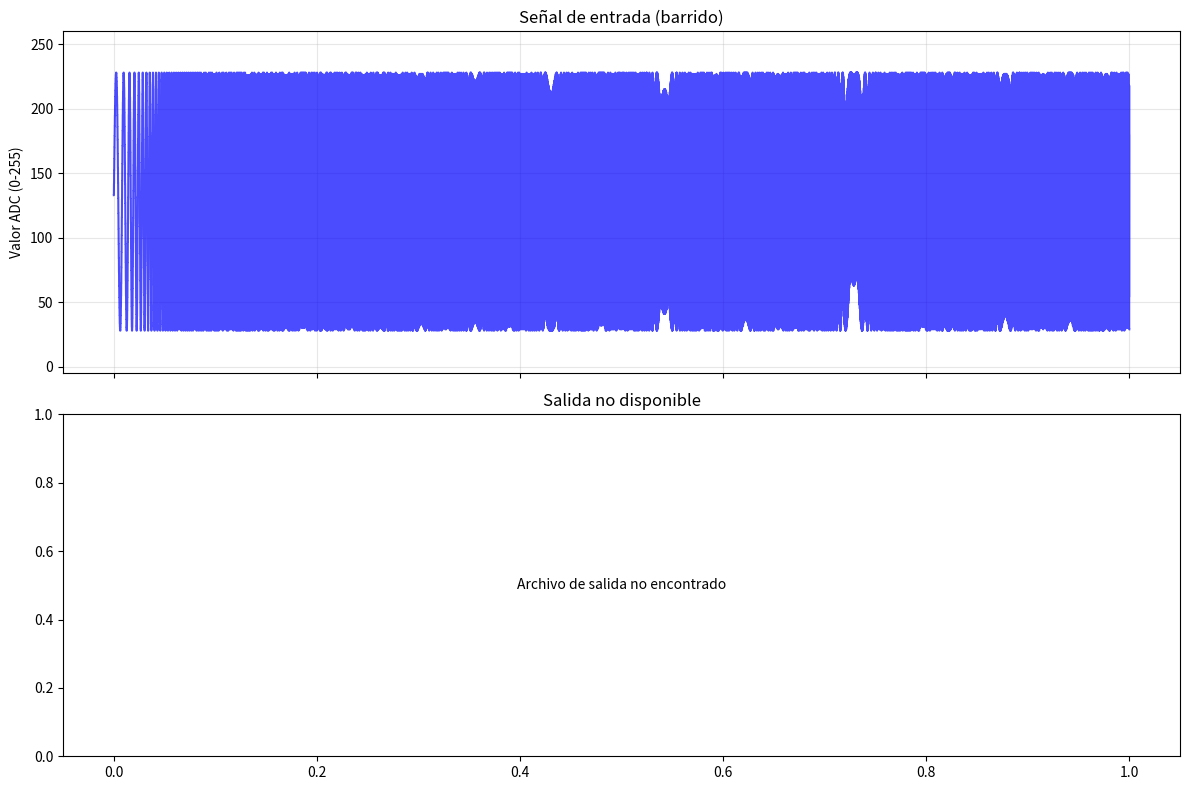

Reproduce this figure in Python.
#!/usr/bin/env python3
# -*- coding: utf-8 -*-

"""
Herramienta completa para diseño y prueba de filtros FIR en SystemVerilog.

- Calcula y muestra coeficientes para filtros pasa bajos (LPF), pasa altos (HPF)
  y pasa banda (BPF) con ventana de Hamming (u otras).
- Genera señales de prueba (barrido en frecuencia o suma de armónicos) con
  offset y cuantificación de 8 bits (0-255).
- Guarda la señal en formato binario (entrada.txt) para simulación.
- Lee la salida del filtro (salida.txt) y grafica ambas señales para comparar.

Uso: python3 fir_tool.py
"""

import numpy as np
import matplotlib.pyplot as plt
import os

# =============================================================================
#  CONFIGURACIÓN DEL USUARIO (MODIFICA AQUÍ)
# =============================================================================

# --- Parámetros de simulación ---
FS = 13200.0           # Frecuencia de muestreo (Hz)
DURACION = 1         # Duración de la señal (segundos)
OFFSET = 128            # Offset para ADC de 8 bits (centro del rango)

# --- Parámetros del filtro FIR ---
N_COEF = 8              # Número de coeficientes (taps)
VENTANA = 'hamming'     # 'hamming', 'hanning', 'blackman', 'rectangular'

# Frecuencias de corte (Hz) - todas deben ser < FS/2 = 6600 Hz
FC_LP = 1000.0          # Corte para LPF
FC_HP = 2000.0          # Corte para HPF (independiente)
FC_LOW = 500.0         # Corte inferior para BPF
FC_HIGH = 3500.0        # Corte superior para BPF

# --- Parámetros de la señal de prueba ---
MODO_BARRIDO = True     # True: barrido 100 Hz - 6 kHz; False: armónicos
AMPLITUD_BARRIDO = 100  # Amplitud del barrido (si MODO_BARRIDO=True)
AMPLITUD_GLOBAL = 1.0   # Escala global (multiplica todas las amplitudes)

# Solo si MODO_BARRIDO = False:
COMPONENTES = [         # Lista de (frecuencia_Hz, amplitud)
    (5000, 100),
    (10000, 40),
    (15000, 25),
]
RUIDO_AMPLITUD = 0.0    # Amplitud del ruido blanco (0 = sin ruido)

# --- Nombres de archivos ---
ARCHIVO_ENTRADA = "entrada.txt"
ARCHIVO_SALIDA = "salida.txt"
GUARDAR_COEFICIENTES = True  # Guardar coeficientes en archivos .txt

# =============================================================================
#  FUNCIONES DE CÁLCULO DE COEFICIENTES
# =============================================================================

def ventana_aplicar(n, M, tipo='hamming'):
    """
    Devuelve el valor de la ventana para el índice n.
    Tipos soportados: 'hamming', 'hanning', 'blackman', 'rectangular'.
    """
    if M <= 1:
        return 1.0
    if tipo.lower() == 'hamming':
        return 0.54 - 0.46 * np.cos(2 * np.pi * n / (M - 1))
    elif tipo.lower() == 'hanning':
        return 0.5 - 0.5 * np.cos(2 * np.pi * n / (M - 1))
    elif tipo.lower() == 'blackman':
        return 0.42 - 0.5 * np.cos(2 * np.pi * n / (M - 1)) + 0.08 * np.cos(4 * np.pi * n / (M - 1))
    else:  # rectangular
        return 1.0

def sinc(x):
    """Función sinc normalizada: sinc(x) = sin(pi*x)/(pi*x), con sinc(0)=1."""
    if abs(x) < 1e-12:
        return 1.0
    return np.sin(np.pi * x) / (np.pi * x)

def calcular_coeficientes_fir_lp(M, fc, fs, ventana='hamming'):
    """
    Calcula los coeficientes de un filtro pasa bajos (LPF) mediante el método
    de ventana. La frecuencia de corte fc debe ser menor que fs/2.
    Los coeficientes se normalizan para que la ganancia en DC sea 1.
    """
    if fc >= fs/2:
        raise ValueError(f"La frecuencia de corte ({fc} Hz) debe ser menor que fs/2 ({fs/2} Hz).")
    fc_norm = fc / fs   # Frecuencia normalizada (0 a 0.5)
    n = np.arange(M)
    centro = (M - 1) / 2.0
    h = np.zeros(M)
    for i in range(M):
        x = 2 * fc_norm * (i - centro)
        h[i] = 2 * fc_norm * sinc(x)
        h[i] *= ventana_aplicar(i, M, ventana)
    # Normalizar para ganancia DC = 1
    h = h / np.sum(h)
    return h

def calcular_coeficientes_fir_hp(M, fc, fs, ventana='hamming'):
    """
    Calcula coeficientes de un pasa altos (HPF) mediante la transformación
    espectral: h_hp[n] = (-1)^n * h_lp(fs/2 - fc)[n].
    Esto produce un HPF con frecuencia de corte fc, independiente de FC_LP.
    """
    fc_complementaria = fs/2 - fc
    h_lp = calcular_coeficientes_fir_lp(M, fc_complementaria, fs, ventana)
    n = np.arange(M)
    h_hp = h_lp * (-1)**n
    return h_hp

def calcular_coeficientes_fir_bp(M, fc_low, fc_high, fs, ventana='hamming'):
    """
    Calcula coeficientes de un pasa banda (BPF) como resta de dos LPF:
    h_bp = h_lp(fc_high) - h_lp(fc_low).
    Asegura que fc_low < fc_high < fs/2.
    """
    if fc_low >= fc_high:
        raise ValueError("La frecuencia de corte inferior debe ser menor que la superior.")
    if fc_high >= fs/2:
        raise ValueError(f"La frecuencia de corte superior ({fc_high} Hz) debe ser menor que fs/2 ({fs/2} Hz).")
    h_lp_high = calcular_coeficientes_fir_lp(M, fc_high, fs, ventana)
    h_lp_low  = calcular_coeficientes_fir_lp(M, fc_low, fs, ventana)
    h_bp = h_lp_high - h_lp_low
    return h_bp

def coeficientes_a_q214(coefs):
    """
    Convierte coeficientes flotantes a enteros en formato Q2.14
    (escala = 2^14 = 16384) con saturación a 16 bits con signo.
    """
    escala = 2**14
    q = np.round(coefs * escala).astype(int)
    q = np.clip(q, -32768, 32767)
    return q

def imprimir_coeficientes_sv(coefs_q, tipo='LPF'):
    """Imprime los coeficientes en el formato SystemVerilog solicitado."""
    print(f"\n// Coeficientes FIR {tipo} en formato Q2.14 (escala 16384):")
    for i, val in enumerate(coefs_q):
        print(f"        cargar_coeficiente(3'd{i}, 16'sd{val});")
    print()

def guardar_coeficientes_archivo(nombre_archivo, coefs_q, tipo='LPF'):
    """Guarda los coeficientes en un archivo de texto en formato SystemVerilog."""
    with open(nombre_archivo, 'w') as f:
        f.write(f"// Coeficientes FIR {tipo} en formato Q2.14 (escala 16384)\n")
        for i, val in enumerate(coefs_q):
            f.write(f"cargar_coeficiente(3'd{i}, 16'sd{val});\n")

# =============================================================================
#  FUNCIONES DE GENERACIÓN DE SEÑAL
# =============================================================================

def generar_senal_barrido(fs, duracion, f_inicio, f_fin, amp, offset, ruido_amp):
    """
    Genera una señal de barrido lineal en frecuencia (chirp) desde f_inicio
    hasta f_fin, con offset y ruido opcional. Retorna (t, senal_entera).
    """
    N = int(fs * duracion)
    t = np.linspace(0, duracion, N, endpoint=False)
    f_inst = f_inicio + (f_fin - f_inicio) * t / duracion
    fase = 2 * np.pi * np.cumsum(f_inst) / fs
    senal = amp * np.sin(fase)
    if ruido_amp > 0:
        senal += np.random.uniform(-ruido_amp, ruido_amp, N)
    senal = senal + offset
    # Detectar saturación
    if np.any(senal < 0) or np.any(senal > 255):
        print("⚠️  Advertencia: la señal se satura (valores fuera de 0-255). Reduce la amplitud.")
    senal = np.clip(senal, 0, 255)
    senal = np.round(senal).astype(int)
    return t, senal

def generar_senal_armonica(componentes, fs, duracion, offset, ruido_amp, escala=1.0):
    """
    Genera una señal compuesta por la suma de senoides (armónicos) con offset
    y ruido. Cada componente es (frecuencia, amplitud).
    """
    N = int(fs * duracion)
    t = np.linspace(0, duracion, N, endpoint=False)
    senal = np.zeros(N)
    for freq, amp in componentes:
        senal += amp * np.sin(2 * np.pi * freq * t)
    senal *= escala
    if ruido_amp > 0:
        senal += np.random.uniform(-ruido_amp, ruido_amp, N)
    senal = senal + offset
    if np.any(senal < 0) or np.any(senal > 255):
        print("⚠️  Advertencia: la señal se satura. Reduce la amplitud.")
    senal = np.clip(senal, 0, 255)
    senal = np.round(senal).astype(int)
    return t, senal

def guardar_binario(archivo, senal):
    """Guarda un array de enteros (0-255) en formato binario de 8 bits."""
    with open(archivo, 'w') as f:
        for valor in senal:
            f.write(format(valor, '08b') + '\n')
    print(f"✅ Archivo '{archivo}' generado con {len(senal)} muestras.")

def leer_salida_binaria(archivo):
    """Lee un archivo de binarios de 8 bits y devuelve un array de enteros."""
    valores = []
    with open(archivo, 'r') as f:
        for linea in f:
            linea = linea.strip()
            if linea:
                try:
                    valores.append(int(linea, 2))
                except ValueError:
                    print(f"⚠️  Línea ignorada (no es binario): {linea}")
    return np.array(valores)

# =============================================================================
#  FUNCIONES DE VISUALIZACIÓN
# =============================================================================

def graficar_entrada_salida(t_ent, senal_ent, senal_sal, fs, titulo="Comparación"):
    """
    Grafica la señal de entrada y la de salida en dos subplots con el mismo eje X.
    """
    N_sal = len(senal_sal)
    if N_sal > 0:
        t_sal = np.linspace(0, N_sal / fs, N_sal, endpoint=False)
    else:
        t_sal = np.array([])

    fig, (ax1, ax2) = plt.subplots(2, 1, figsize=(12, 8), sharex=True)

    # Entrada
    ax1.step(t_ent, senal_ent, where='mid', color='blue', alpha=0.7, linewidth=1.5)
    ax1.set_ylabel('Valor ADC (0-255)')
    ax1.set_title('Señal de entrada' + (' (barrido)' if MODO_BARRIDO else ' (armónicos)'))
    ax1.grid(True, alpha=0.3)
    ax1.set_ylim(-5, 260)

    # Salida
    if N_sal > 0:
        ax2.step(t_sal, senal_sal, where='mid', color='red', alpha=0.7, linewidth=1.5)
        ax2.set_ylabel('Valor filtrado (0-255)')
        ax2.set_title('Señal de salida del FIR')
        ax2.grid(True, alpha=0.3)
        ax2.set_ylim(-5, 260)
        ax2.set_xlabel('Tiempo (s)')
    else:
        ax2.text(0.5, 0.5, 'Archivo de salida no encontrado', ha='center', va='center', transform=ax2.transAxes)
        ax2.set_title('Salida no disponible')

    plt.tight_layout()
    plt.show()

# =============================================================================
#  MAIN
# =============================================================================

def main():
    print("=" * 60)
    print("     HERRAMIENTA PARA FILTROS FIR Y SEÑALES DE PRUEBA")
    print("=" * 60)

    # ----- 1. Cálculo y presentación de coeficientes -----
    print("\n📊 Calculando coeficientes para LPF, HPF y BPF...")
    print(f"   Frecuencia de muestreo: {FS/1000:.1f} kHz")
    print(f"   Número de coeficientes: {N_COEF}")
    print(f"   Ventana: {VENTANA}")
    print(f"   LPF: fc = {FC_LP:.1f} Hz")
    print(f"   HPF: fc = {FC_HP:.1f} Hz")
    print(f"   BPF: fc_low = {FC_LOW:.1f} Hz, fc_high = {FC_HIGH:.1f} Hz")
    print()

    try:
        # LPF
        coefs_lp = calcular_coeficientes_fir_lp(N_COEF, FC_LP, FS, VENTANA)
        coefs_q_lp = coeficientes_a_q214(coefs_lp)
        imprimir_coeficientes_sv(coefs_q_lp, 'LPF')
        if GUARDAR_COEFICIENTES:
            guardar_coeficientes_archivo("coef_LPF.txt", coefs_q_lp, 'LPF')

        # HPF (ahora con su propia frecuencia de corte, gracias a la corrección)
        coefs_hp = calcular_coeficientes_fir_hp(N_COEF, FC_HP, FS, VENTANA)
        coefs_q_hp = coeficientes_a_q214(coefs_hp)
        imprimir_coeficientes_sv(coefs_q_hp, 'HPF')
        if GUARDAR_COEFICIENTES:
            guardar_coeficientes_archivo("coef_HPF.txt", coefs_q_hp, 'HPF')

        # BPF
        coefs_bp = calcular_coeficientes_fir_bp(N_COEF, FC_LOW, FC_HIGH, FS, VENTANA)
        coefs_q_bp = coeficientes_a_q214(coefs_bp)
        imprimir_coeficientes_sv(coefs_q_bp, 'BPF')
        if GUARDAR_COEFICIENTES:
            guardar_coeficientes_archivo("coef_BPF.txt", coefs_q_bp, 'BPF')

        print("✅ Coeficientes calculados. Los archivos 'coef_*.txt' han sido guardados.\n")

    except ValueError as e:
        print(f"❌ Error en el cálculo de coeficientes: {e}")
        return

    # ----- 2. Generación de la señal de entrada (barrido 100 Hz → 6 kHz) -----
    print("🔊 Generando señal de prueba...")
    if MODO_BARRIDO:
        print(f"   Modo barrido: 100 Hz → 6 kHz, amplitud = {AMPLITUD_BARRIDO * AMPLITUD_GLOBAL:.1f}")
        t, senal_entrada = generar_senal_barrido(
            FS, DURACION, 100.0, 6000.0,   # <--- Barrido corregido
            AMPLITUD_BARRIDO * AMPLITUD_GLOBAL,
            OFFSET, RUIDO_AMPLITUD
        )
    else:
        print("   Modo armónico:")
        for f, a in COMPONENTES:
            print(f"     {f/1000:.1f} kHz, amplitud {a:.1f}")
        t, senal_entrada = generar_senal_armonica(
            COMPONENTES, FS, DURACION, OFFSET, RUIDO_AMPLITUD, AMPLITUD_GLOBAL
        )

    guardar_binario(ARCHIVO_ENTRADA, senal_entrada)

    # ----- 3. Lectura de la salida (si existe) -----
    if os.path.exists(ARCHIVO_SALIDA):
        print(f"📂 Leyendo '{ARCHIVO_SALIDA}'...")
        senal_salida = leer_salida_binaria(ARCHIVO_SALIDA)
        print(f"   Se leyeron {len(senal_salida)} muestras.")
    else:
        print(f"⚠️  Archivo '{ARCHIVO_SALIDA}' no encontrado. Solo se graficará la entrada.")
        senal_salida = np.array([])

    # ----- 4. Graficar -----
    print("\n📈 Generando gráficas...")
    graficar_entrada_salida(t, senal_entrada, senal_salida, FS)

    print("\n🎯 ¡Proceso completado!")

if __name__ == "__main__":
    main()
